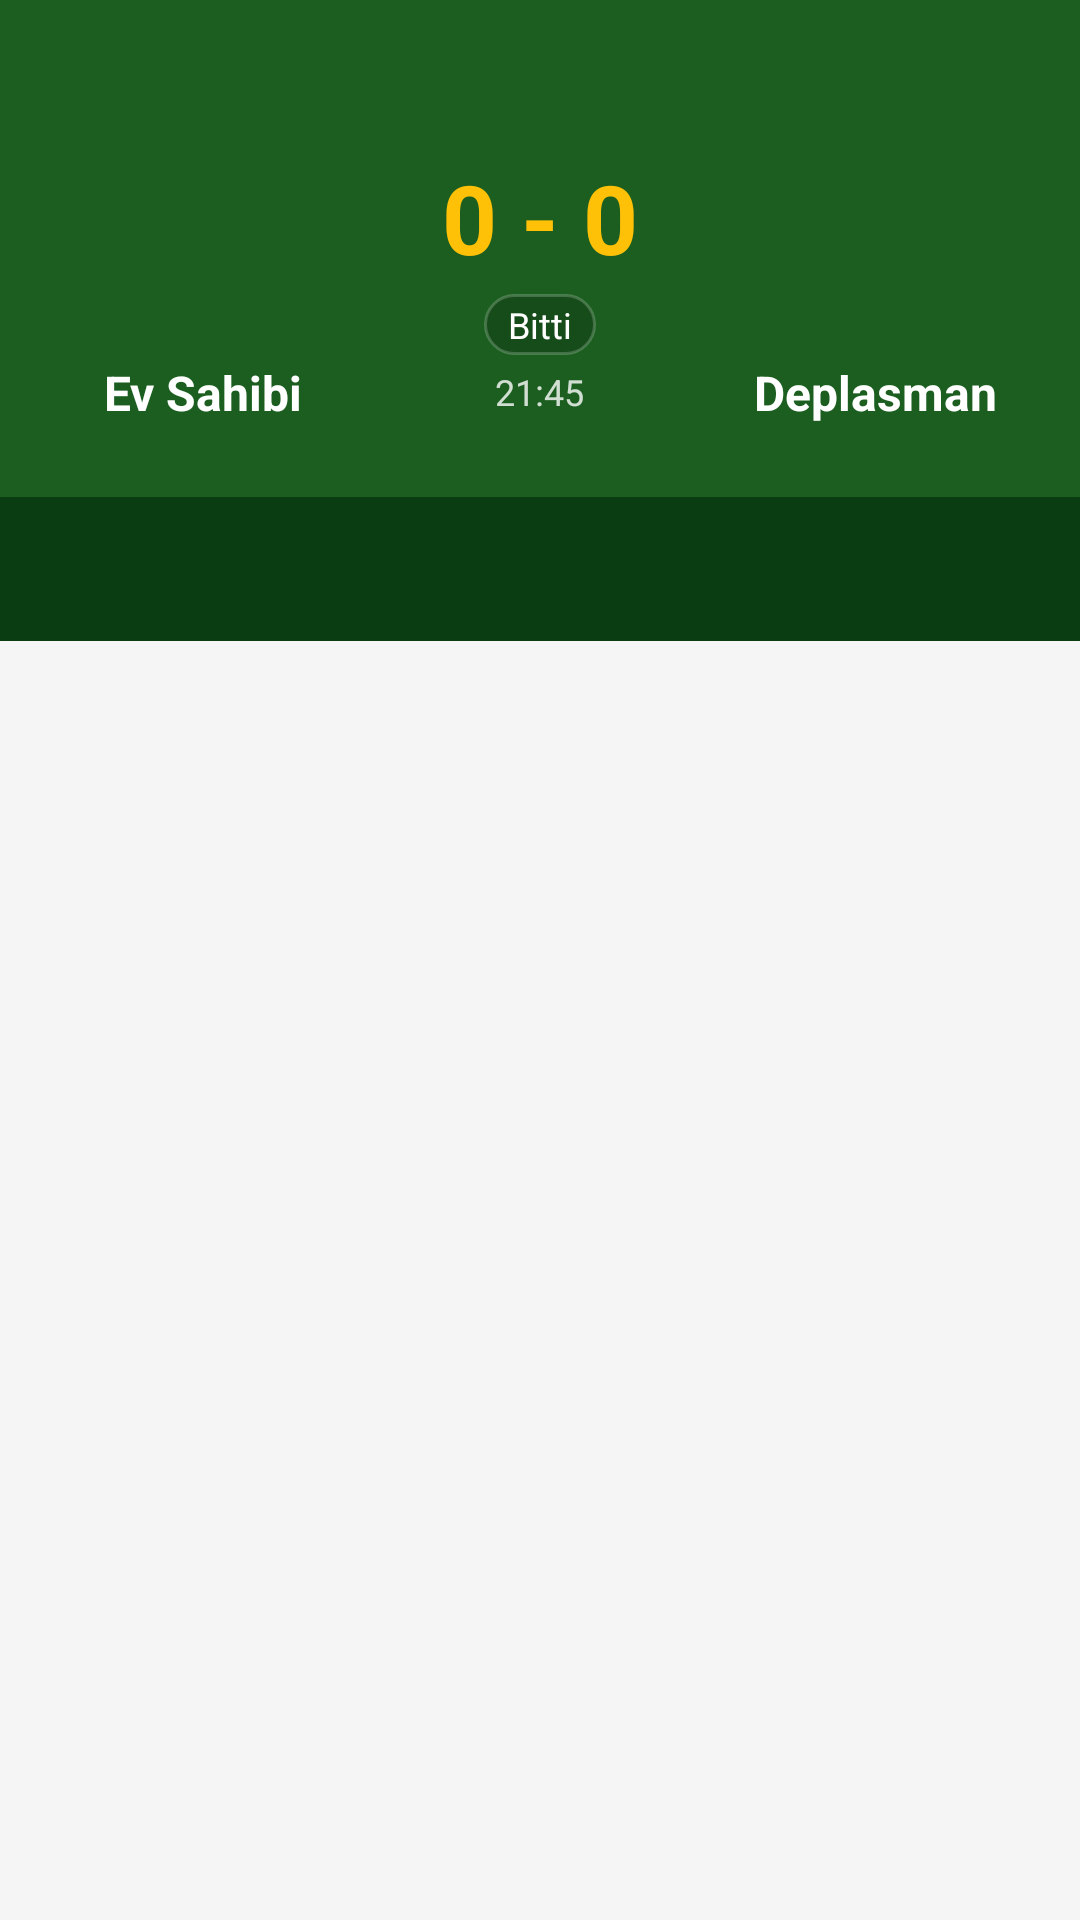

This screen was rendered from an Android layout file. Write that file and the resources it references.
<!-- AndroidManifest.xml: application theme Theme.Var -->
<!-- res/layout/fragment_match_detail.xml -->
<?xml version="1.0" encoding="utf-8"?>
<androidx.coordinatorlayout.widget.CoordinatorLayout
    xmlns:android="http://schemas.android.com/apk/res/android"
    xmlns:app="http://schemas.android.com/apk/res-auto"
    xmlns:tools="http://schemas.android.com/tools"
    android:layout_width="match_parent"
    android:layout_height="match_parent"
    android:background="?android:attr/colorBackground">

    
    
    
    <com.google.android.material.appbar.AppBarLayout
        android:id="@+id/appBarLayout"
        android:layout_width="match_parent"
        android:layout_height="wrap_content"
        android:background="@color/primary"
        android:theme="@style/ThemeOverlay.AppCompat.Dark.ActionBar">

        <com.google.android.material.appbar.CollapsingToolbarLayout
            android:layout_width="match_parent"
            android:layout_height="wrap_content"
            app:layout_scrollFlags="scroll|exitUntilCollapsed"
            app:contentScrim="@color/primary">

            <LinearLayout
                android:layout_width="match_parent"
                android:layout_height="wrap_content"
                android:orientation="vertical"
                android:paddingTop="48dp"
                android:paddingBottom="24dp"
                android:paddingHorizontal="16dp">

                
                <RelativeLayout
                    android:layout_width="match_parent"
                    android:layout_height="wrap_content">

                    
                    <LinearLayout
                        android:id="@+id/llHomeTeam"
                        android:layout_width="wrap_content"
                        android:layout_height="wrap_content"
                        android:layout_alignParentStart="true"
                        android:layout_toStartOf="@+id/llScore"
                        android:gravity="center"
                        android:orientation="vertical">

                        <ImageView
                            android:id="@+id/ivHomeLogo"
                            android:layout_width="64dp"
                            android:layout_height="64dp"
                            android:src="@drawable/ic_launcher_background" />

                        <TextView
                            android:id="@+id/tvHomeName"
                            android:layout_width="wrap_content"
                            android:layout_height="wrap_content"
                            android:layout_marginTop="8dp"
                            android:text="@string/home"
                            android:textColor="@color/white"
                            android:textSize="16sp"
                            android:textStyle="bold"
                            android:gravity="center" />
                    </LinearLayout>

                    
                    <LinearLayout
                        android:id="@+id/llScore"
                        android:layout_width="120dp"
                        android:layout_height="wrap_content"
                        android:layout_centerInParent="true"
                        android:gravity="center"
                        android:orientation="vertical">

                        <TextView
                            android:id="@+id/tvScore"
                            android:layout_width="wrap_content"
                            android:layout_height="wrap_content"
                            android:text="0 - 0"
                            android:textColor="@color/secondary"
                            android:textSize="32sp"
                            android:textStyle="bold" />

                        <TextView
                            android:id="@+id/tvStatus"
                            android:layout_width="wrap_content"
                            android:layout_height="wrap_content"
                            android:layout_marginTop="4dp"
                            android:background="@drawable/bg_status_badge"
                            android:paddingHorizontal="8dp"
                            android:paddingVertical="2dp"
                            android:text="@string/status_finished"
                            android:textColor="@color/white"
                            android:textSize="12sp" />

                        <TextView
                            android:id="@+id/tvMatchTime"
                            android:layout_width="wrap_content"
                            android:layout_height="wrap_content"
                            android:layout_marginTop="4dp"
                            android:text="21:45"
                            android:textColor="@color/white"
                            android:textSize="12sp"
                            android:alpha="0.8" />
                    </LinearLayout>

                    
                    <LinearLayout
                        android:id="@+id/llAwayTeam"
                        android:layout_width="wrap_content"
                        android:layout_height="wrap_content"
                        android:layout_alignParentEnd="true"
                        android:layout_toEndOf="@+id/llScore"
                        android:gravity="center"
                        android:orientation="vertical">

                        <ImageView
                            android:id="@+id/ivAwayLogo"
                            android:layout_width="64dp"
                            android:layout_height="64dp"
                            android:src="@drawable/ic_launcher_background" />

                        <TextView
                            android:id="@+id/tvAwayName"
                            android:layout_width="wrap_content"
                            android:layout_height="wrap_content"
                            android:layout_marginTop="8dp"
                            android:text="@string/away"
                            android:textColor="@color/white"
                            android:textSize="16sp"
                            android:textStyle="bold"
                            android:gravity="center" />
                    </LinearLayout>

                </RelativeLayout>

            </LinearLayout>

            
            <androidx.appcompat.widget.Toolbar
                android:id="@+id/toolbar"
                android:layout_width="match_parent"
                android:layout_height="?attr/actionBarSize"
                app:layout_collapseMode="pin"
                app:navigationIcon="@drawable/ic_back" />

        </com.google.android.material.appbar.CollapsingToolbarLayout>

        
        <com.google.android.material.tabs.TabLayout
            android:id="@+id/tabLayout"
            android:layout_width="match_parent"
            android:layout_height="48dp"
            android:background="@color/primary_dark"
            app:tabGravity="fill"
            app:tabMode="fixed"
            app:tabIndicatorColor="@color/secondary"
            app:tabIndicatorHeight="3dp"
            app:tabIndicatorGravity="bottom"
            app:tabSelectedTextColor="@color/secondary"
            app:tabTextColor="#99FFFFFF"
            app:tabTextAppearance="@style/TextAppearance.Material3.LabelLarge" />

    </com.google.android.material.appbar.AppBarLayout>

    
    <androidx.viewpager2.widget.ViewPager2
        android:id="@+id/viewPager"
        android:layout_width="match_parent"
        android:layout_height="match_parent"
        android:background="?android:attr/colorBackground"
        app:layout_behavior="@string/appbar_scrolling_view_behavior" />

    
    <com.google.android.material.floatingactionbutton.ExtendedFloatingActionButton
        android:id="@+id/fabAiPrediction"
        android:layout_width="wrap_content"
        android:layout_height="wrap_content"
        android:layout_gravity="bottom|end"
        android:layout_margin="20dp"
        android:text="@string/ai_prediction"
        android:textColor="@color/white"
        android:textStyle="bold"
        android:visibility="gone"
        app:icon="@drawable/ic_ai"
        app:iconTint="@color/secondary"
        app:backgroundTint="@color/primary"
        app:elevation="6dp"
        app:cornerRadius="28dp"
        tools:visibility="visible" />

</androidx.coordinatorlayout.widget.CoordinatorLayout>
<!-- resources referenced by this layout -->
<resources>
  <color name="primary">#FF1B5E20</color>
  <color name="primary_dark">#FF0A3D12</color>
  <color name="secondary">#FFFFC107</color>
  <color name="white">#FFFFFFFF</color>
  <!-- drawable bg_status_badge (drawable) -->
  <?xml version="1.0" encoding="utf-8"?>
  <shape xmlns:android="http://schemas.android.com/apk/res/android">
      <solid android:color="#33000000" />
      <corners android:radius="12dp" />
      <stroke android:width="1dp" android:color="#33FFFFFF" />
  </shape>
  <!-- drawable ic_ai (drawable) -->
  <?xml version="1.0" encoding="utf-8"?>
  <vector xmlns:android="http://schemas.android.com/apk/res/android"
      android:width="24dp"
      android:height="24dp"
      android:viewportWidth="24"
      android:viewportHeight="24">
      <path
          android:fillColor="#FFFFFF"
          android:pathData="M19,3H5C3.9,3 3,3.9 3,5v14c0,1.1 0.9,2 2,2h14c1.1,0 2,-0.9 2,-2V5C21,3.9 20.1,3 19,3zM9,17H7v-7h2V17zM13,17h-2V7h2V17zM17,17h-2v-4h2V17z" />
  </vector>
  <string name="ai_prediction">AI Tahmin</string>
  <string name="away">Deplasman</string>
  <string name="home">Ev Sahibi</string>
  <string name="status_finished">Bitti</string>
  <style name="Theme.Var" parent="Theme.Material3.DayNight.NoActionBar">
          
          <item name="colorPrimary">@color/primary</item>
          <item name="colorOnPrimary">@color/on_primary</item>
          <item name="colorPrimaryContainer">@color/primary_container</item>
          <item name="colorOnPrimaryContainer">@color/on_primary_container</item>
          
          <item name="colorSecondary">@color/secondary</item>
          <item name="colorOnSecondary">@color/on_secondary</item>
          <item name="colorSecondaryContainer">@color/secondary_container</item>
          <item name="colorOnSecondaryContainer">@color/on_secondary_container</item>
          
          <item name="android:colorBackground">@color/background_light</item>
          <item name="colorSurface">@color/surface_light</item>
          <item name="colorOnSurface">@color/text_primary_light</item>
          <item name="colorSurfaceVariant">@color/surface_variant_light</item>
          <item name="colorOnSurfaceVariant">@color/text_secondary_light</item>
          
          <item name="colorOutline">@color/outline_light</item>
          <item name="colorOutlineVariant">@color/outline_variant_light</item>
          
          <item name="android:statusBarColor">@color/primary_dark</item>
          <item name="android:navigationBarColor">@color/surface_light</item>
          
          <item name="colorPrimaryVariant">@color/primary_dark</item>
          <item name="colorSecondaryVariant">@color/secondary_dark</item>
      </style>
  <color name="on_primary">#FFFFFFFF</color>
  <color name="primary_container">#C8E6C9</color>
  <color name="on_primary_container">#002204</color>
  <color name="on_secondary">#FF000000</color>
  <color name="secondary_container">#FFECB3</color>
  <color name="on_secondary_container">#3E2900</color>
  <color name="background_light">#FFF5F5F5</color>
  <color name="surface_light">#FFFFFFFF</color>
  <color name="text_primary_light">#DE000000</color>
  <color name="surface_variant_light">#E8F5E9</color>
  <color name="text_secondary_light">#99000000</color>
  <color name="outline_light">#787774</color>
  <color name="outline_variant_light">#C9C6C3</color>
  <color name="secondary_dark">#FFFFA000</color>
</resources>
